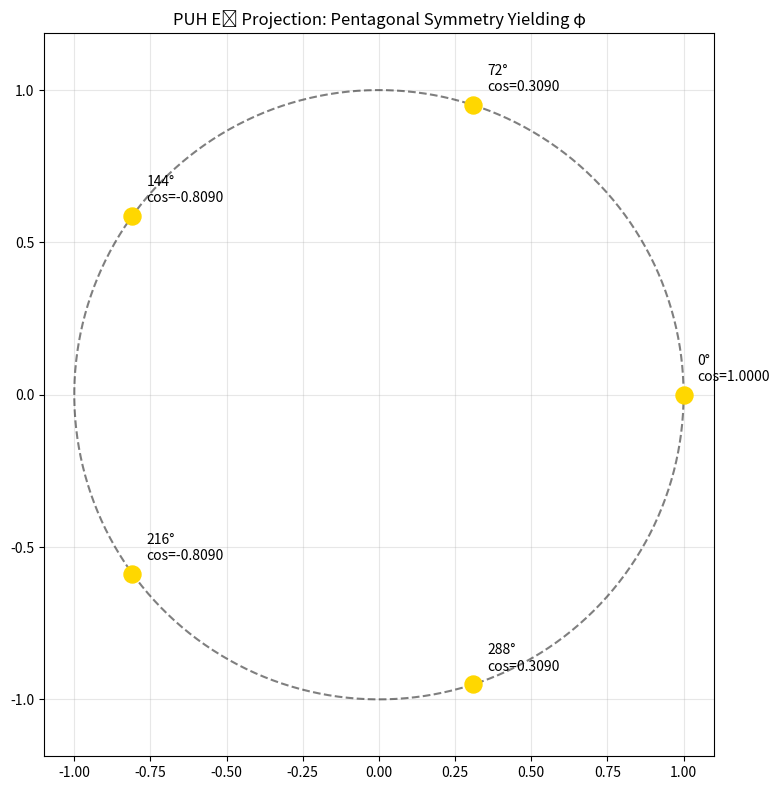

Write Python code to recreate this figure.
#date: 2026-01-05T17:09:07Z
#url: https://api.github.com/gists/bd42fb1aa796c4aeea02ad8e64215993
# [redacted]

import numpy as np
import matplotlib.pyplot as plt

# Golden ratio
phi = (1 + np.sqrt(5)) / 2

# Pentagonal angles (degrees)
angles_deg = np.array([0, 72, 144, 216, 288])
angles_rad = np.deg2rad(angles_deg)

# Unit circle points
x = np.cos(angles_rad)
y = np.sin(angles_rad)

plt.figure(figsize=(8,8))
plt.scatter(x, y, s=150, color='gold', zorder=5)
for i, ang in enumerate(angles_deg):
    plt.annotate(f'{ang}°\ncos={np.cos(np.deg2rad(ang)):.4f}', (x[i], y[i]), xytext=(10,10), textcoords='offset points', fontsize=10)
plt.plot(np.cos(np.linspace(0,2*np.pi,200)), np.sin(np.linspace(0,2*np.pi,200)), 'k--', alpha=0.5)
plt.axis('equal')
plt.title('PUH E₈ Projection: Pentagonal Symmetry Yielding φ')
plt.grid(True, alpha=0.3)
plt.tight_layout()
plt.show()

print(f"cos(72°) = {(phi - 1)/2:.6f}")
print("φ from E₈ 5-fold rotational symmetry.")